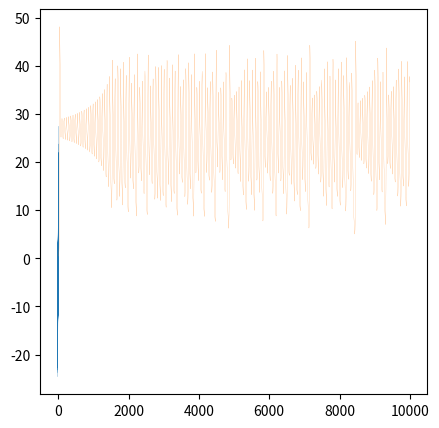

The matplotlib source for this figure:

import numpy as np
import matplotlib.pyplot as plt
from scipy.integrate import odeint
from matplotlib import animation

def f(t, y, sigma, rho, beta):
    return [sigma*(y[1] - y[0]), rho*y[0] - y[1] - y[0]*y[2], y[0]*y[1] - beta*y[2]]

def pend(l, t, sigma, rho, beta):
     x, y, z  = l
     dldt = [sigma*(y - x) , rho*x - y - x*z, x*y - beta*z]
     return dldt

sigma, rho, beta = 10, 28, 8/3
t = np.linspace(1, 100, 10001)
y0 = [0.5, 0.5, 0.5]
y1 = [1, 0.5, 0.5]

sol = odeint(pend, y0, t, args=(sigma, rho, beta))
sol_1 = odeint(pend, y1, t, args=(sigma, rho, beta))

import matplotlib.pyplot as plt
from matplotlib.animation import FuncAnimation
import matplotlib.pyplot as plt
from matplotlib.animation import FuncAnimation
import matplotlib as mpl
from mpl_toolkits.mplot3d import Axes3D
import mpl_toolkits.mplot3d.axes3d as p3
Acc_11 = sol[:,0]
Acc_12 = sol[:,1]
Acc_13 = sol[:,2]

Acc_21 = sol_1[:,0]
Acc_22 = sol_1[:,1]
Acc_23 = sol[:,2]

# Scatter plot
fig = plt.figure(figsize = (5,5))
axes = p3.Axes3D(fig)
axes.set_xlim(min(Acc_11), max(Acc_11))
axes.set_ylim(min(Acc_12), max(Acc_12))

point, = axes.plot([Acc_11[0]],[Acc_12[0]], 'go')
point_1, =axes.plot([Acc_21[0]],[Acc_22[0]], 'go')


def ani(i):
    point.set_data(Acc_11[i],Acc_12[i])
    point.set_3d_properties(Acc_13[i])
    point_1.set_data(Acc_21[i],Acc_22[i])
    point_1.set_3d_properties(Acc_23[i])
    return point



plt.plot(sol[:,0], sol[:,1], sol[:,2],lw = 0.1)

ani = FuncAnimation(fig, ani, frames=5000, interval=1)
#ani_1 = FuncAnimation(fig, ani_1, frames=frames, interval=1)


plt.show()